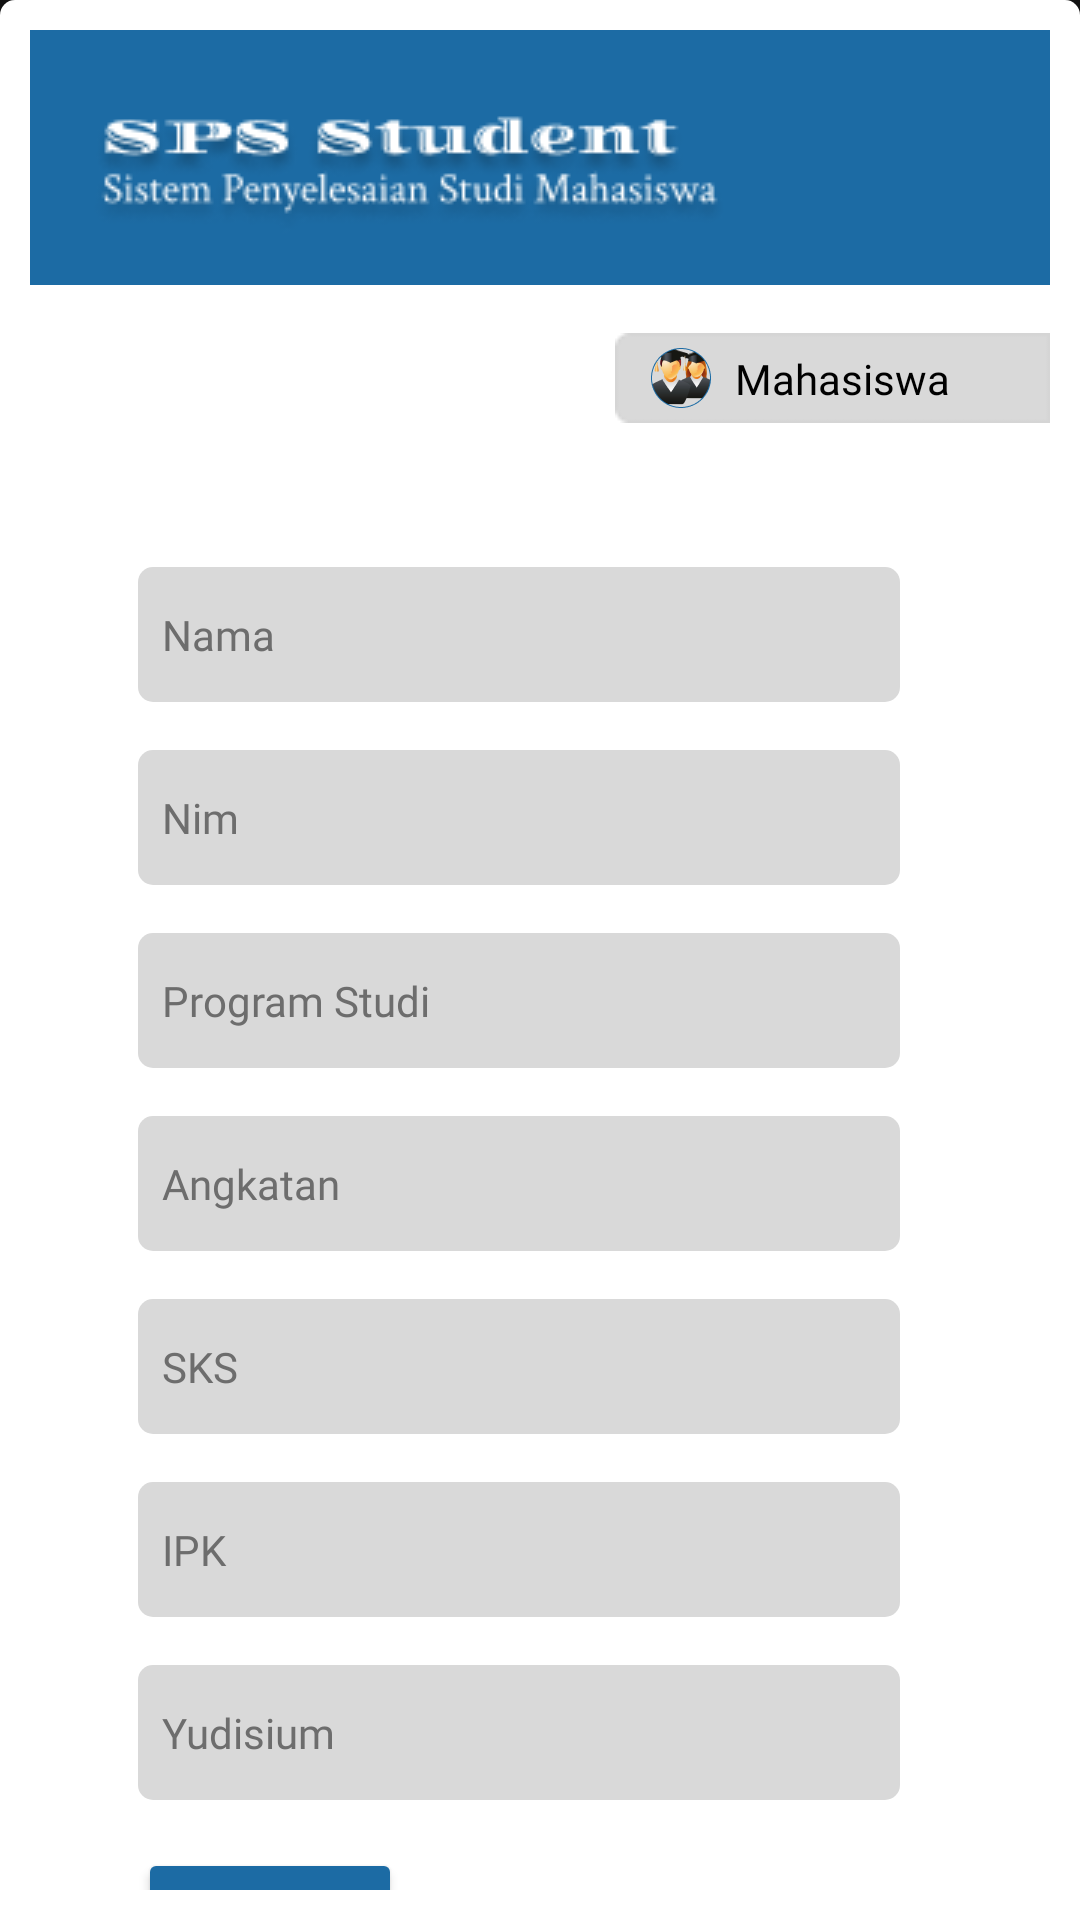

The Android layout XML behind this screen, and the referenced resources:
<!-- AndroidManifest.xml: application theme Theme.SpsApp -->
<!-- res/layout/activity_edit_mastud_mhs.xml -->
<?xml version="1.0" encoding="utf-8"?>
<androidx.constraintlayout.widget.ConstraintLayout xmlns:android="http://schemas.android.com/apk/res/android"
    xmlns:app="http://schemas.android.com/apk/res-auto"
    android:layout_width="match_parent"
    xmlns:tools="http://schemas.android.com/tools"
    android:padding="10dp"
    android:background="@drawable/bottomsheetmastud"
    android:layout_height="match_parent"
    tools:context=".EditMastudMhs">
    <FrameLayout
        android:id="@+id/frameLayout"
        android:layout_width="match_parent"
        android:layout_height="85dp"
        android:background="@color/biru"
        app:layout_constraintEnd_toEndOf="parent"
        app:layout_constraintStart_toStartOf="parent"
        app:layout_constraintTop_toTopOf="parent">

        <ImageView
            android:layout_width="wrap_content"
            android:layout_height="wrap_content"
            android:layout_gravity="center_vertical"
            android:layout_marginStart="20dp"
            android:layout_marginTop="5dp"

            android:src="@drawable/sps" />
    </FrameLayout>

    <ImageView
        android:id="@+id/imageView"
        android:layout_width="wrap_content"
        android:layout_height="wrap_content"
        android:layout_marginTop="16dp"
        app:layout_constraintEnd_toEndOf="parent"
        app:layout_constraintTop_toBottomOf="@+id/frameLayout"
        app:srcCompat="@drawable/rect" />
    <ImageView
        android:id="@+id/profile"
        android:layout_width="20dp"
        android:layout_height="20dp"
        android:layout_marginStart="12dp"
        android:layout_marginTop="5dp"
        app:layout_constraintBottom_toBottomOf="@+id/imageView"
        app:layout_constraintStart_toStartOf="@+id/imageView"
        app:layout_constraintTop_toTopOf="@+id/imageView"
        app:layout_constraintVertical_bias="0.0"
        app:srcCompat="@drawable/foto" />

    <TextView
        android:id="@+id/textView"
        android:layout_width="wrap_content"
        android:layout_height="wrap_content"
        android:layout_marginStart="8dp"
        android:fontFamily="@font/crim"
        android:text="Mahasiswa"
        android:textColor="@color/black"
        app:layout_constraintBottom_toBottomOf="@+id/imageView"
        app:layout_constraintStart_toEndOf="@+id/profile"
        app:layout_constraintTop_toTopOf="@+id/imageView" />


    <EditText
        android:id="@+id/namamhsss"
        android:layout_width="wrap_content"
        android:layout_height="wrap_content"
        android:layout_marginStart="36dp"
        android:layout_marginTop="48dp"
        android:background="@drawable/tambahdata"
        android:fontFamily="@font/crim"
        android:hint="Nama"
        android:inputType="textPersonName"
        android:paddingStart="8dp"
        android:textColor="@color/black"
        android:textColorHint="#6D6D6D"
        android:textSize="14dp"
        app:layout_constraintStart_toStartOf="parent"
        app:layout_constraintTop_toBottomOf="@+id/imageView" />

    <EditText
        android:id="@+id/nimmhss"
        android:layout_width="wrap_content"
        android:layout_height="wrap_content"
        android:layout_marginStart="36dp"
        android:layout_marginTop="16dp"
        android:background="@drawable/tambahdata"
        android:fontFamily="@font/crim"
        android:hint="Nim"
        android:inputType="text"
        android:paddingStart="8dp"
        android:textColor="@color/black"
        android:textColorHint="#6D6D6D"
        android:textSize="14dp"
        app:layout_constraintStart_toStartOf="parent"
        app:layout_constraintTop_toBottomOf="@+id/namamhsss" />
    <EditText
        android:id="@+id/prodimhss"
        android:layout_width="wrap_content"
        android:layout_height="wrap_content"
        android:layout_marginStart="36dp"
        android:layout_marginTop="16dp"
        android:background="@drawable/tambahdata"
        android:fontFamily="@font/crim"
        android:hint="Program Studi"
        android:inputType="text"
        android:paddingStart="8dp"
        android:textColor="@color/black"
        android:textColorHint="#6D6D6D"
        android:textSize="14dp"
        app:layout_constraintStart_toStartOf="parent"
        app:layout_constraintTop_toBottomOf="@+id/nimmhss" />

    <EditText
        android:id="@+id/angkatanmhss"
        android:layout_width="wrap_content"
        android:layout_height="wrap_content"
        android:layout_marginStart="36dp"
        android:layout_marginTop="16dp"
        android:background="@drawable/tambahdata"
        android:fontFamily="@font/crim"
        android:hint="Angkatan"
        android:inputType="number"
        android:paddingStart="8dp"
        android:textColor="@color/black"
        android:textColorHint="#6D6D6D"
        android:textSize="14dp"
        app:layout_constraintStart_toStartOf="parent"
        app:layout_constraintTop_toBottomOf="@+id/prodimhss" />
    <EditText
        android:id="@+id/ipkmhss"
        android:layout_width="wrap_content"
        android:layout_height="wrap_content"
        android:layout_marginStart="36dp"
        android:layout_marginTop="16dp"
        android:background="@drawable/tambahdata"
        android:fontFamily="@font/crim"
        android:hint="IPK"
        android:inputType="number"
        android:paddingStart="8dp"
        android:textColor="@color/black"
        android:textColorHint="#6D6D6D"
        android:textSize="14dp"
        app:layout_constraintStart_toStartOf="parent"
        app:layout_constraintTop_toBottomOf="@+id/sksmhss" />
    <EditText
        android:id="@+id/sksmhss"
        android:layout_width="wrap_content"
        android:layout_height="wrap_content"
        android:layout_marginStart="36dp"
        android:layout_marginTop="16dp"
        android:background="@drawable/tambahdata"
        android:fontFamily="@font/crim"
        android:hint="SKS"
        android:inputType="number"
        android:paddingStart="8dp"
        android:textColor="@color/black"
        android:textColorHint="#6D6D6D"
        android:textSize="14dp"
        app:layout_constraintStart_toStartOf="parent"
        app:layout_constraintTop_toBottomOf="@+id/angkatanmhss" />

    <EditText
        android:id="@+id/yudimhss"
        android:layout_width="wrap_content"
        android:layout_height="wrap_content"
        android:layout_marginStart="36dp"
        android:layout_marginTop="16dp"
        android:background="@drawable/tambahdata"
        android:fontFamily="@font/crim"
        android:hint="Yudisium"
        android:inputType="date"
        android:paddingStart="8dp"
        android:textColor="@color/black"
        android:textColorHint="#6D6D6D"
        android:textSize="14dp"
        app:layout_constraintStart_toStartOf="parent"
        app:layout_constraintTop_toBottomOf="@+id/ipkmhss" />

    <Button
        android:id="@+id/simpann"
        android:layout_width="wrap_content"
        android:layout_height="wrap_content"
        android:layout_marginStart="36dp"
        android:layout_marginTop="16dp"
        android:text="Simpan"
        android:textColor="@color/white"
        android:fontFamily="@font/crimbold"
        android:textAllCaps="false"
        android:backgroundTint="@color/biru"
        app:layout_constraintStart_toStartOf="parent"
        app:layout_constraintTop_toBottomOf="@id/yudimhss" />

</androidx.constraintlayout.widget.ConstraintLayout>
<!-- resources referenced by this layout -->
<resources>
  <color name="biru">#1C6BA4</color>
  <color name="black">#FF000000</color>
  <color name="white">#FFFFFFFF</color>
  <!-- drawable bottomsheetmastud (drawable) -->
  <?xml version="1.0" encoding="utf-8"?>
  <shape xmlns:android="http://schemas.android.com/apk/res/android">
      <solid android:color="@color/white"/>
      <corners android:topRightRadius="5dp"
          android:topLeftRadius="5dp"/>
  </shape>
  <!-- drawable foto: png bitmap (drawable, 6012 bytes) -->
  <!-- drawable rect: png bitmap (drawable, 316 bytes) -->
  <!-- drawable sps: png bitmap (drawable, 11238 bytes) -->
  <!-- drawable tambahdata (drawable) -->
  <?xml version="1.0" encoding="utf-8"?>
  <shape xmlns:android="http://schemas.android.com/apk/res/android">
  <solid android:color="#D9D9D9"/>
      <corners android:radius="5dp"/>
      <size android:width="254dp"
          android:height="45dp"/>
  </shape>
  <style name="Theme.SpsApp" parent="Base.Theme.SpsApp" />
  <style name="Base.Theme.SpsApp" parent="Theme.MaterialComponents.NoActionBar">
          
          
          <item name="colorPrimary">@color/white</item>
          <item name="colorPrimaryVariant">@color/biru</item>
      </style>
</resources>
